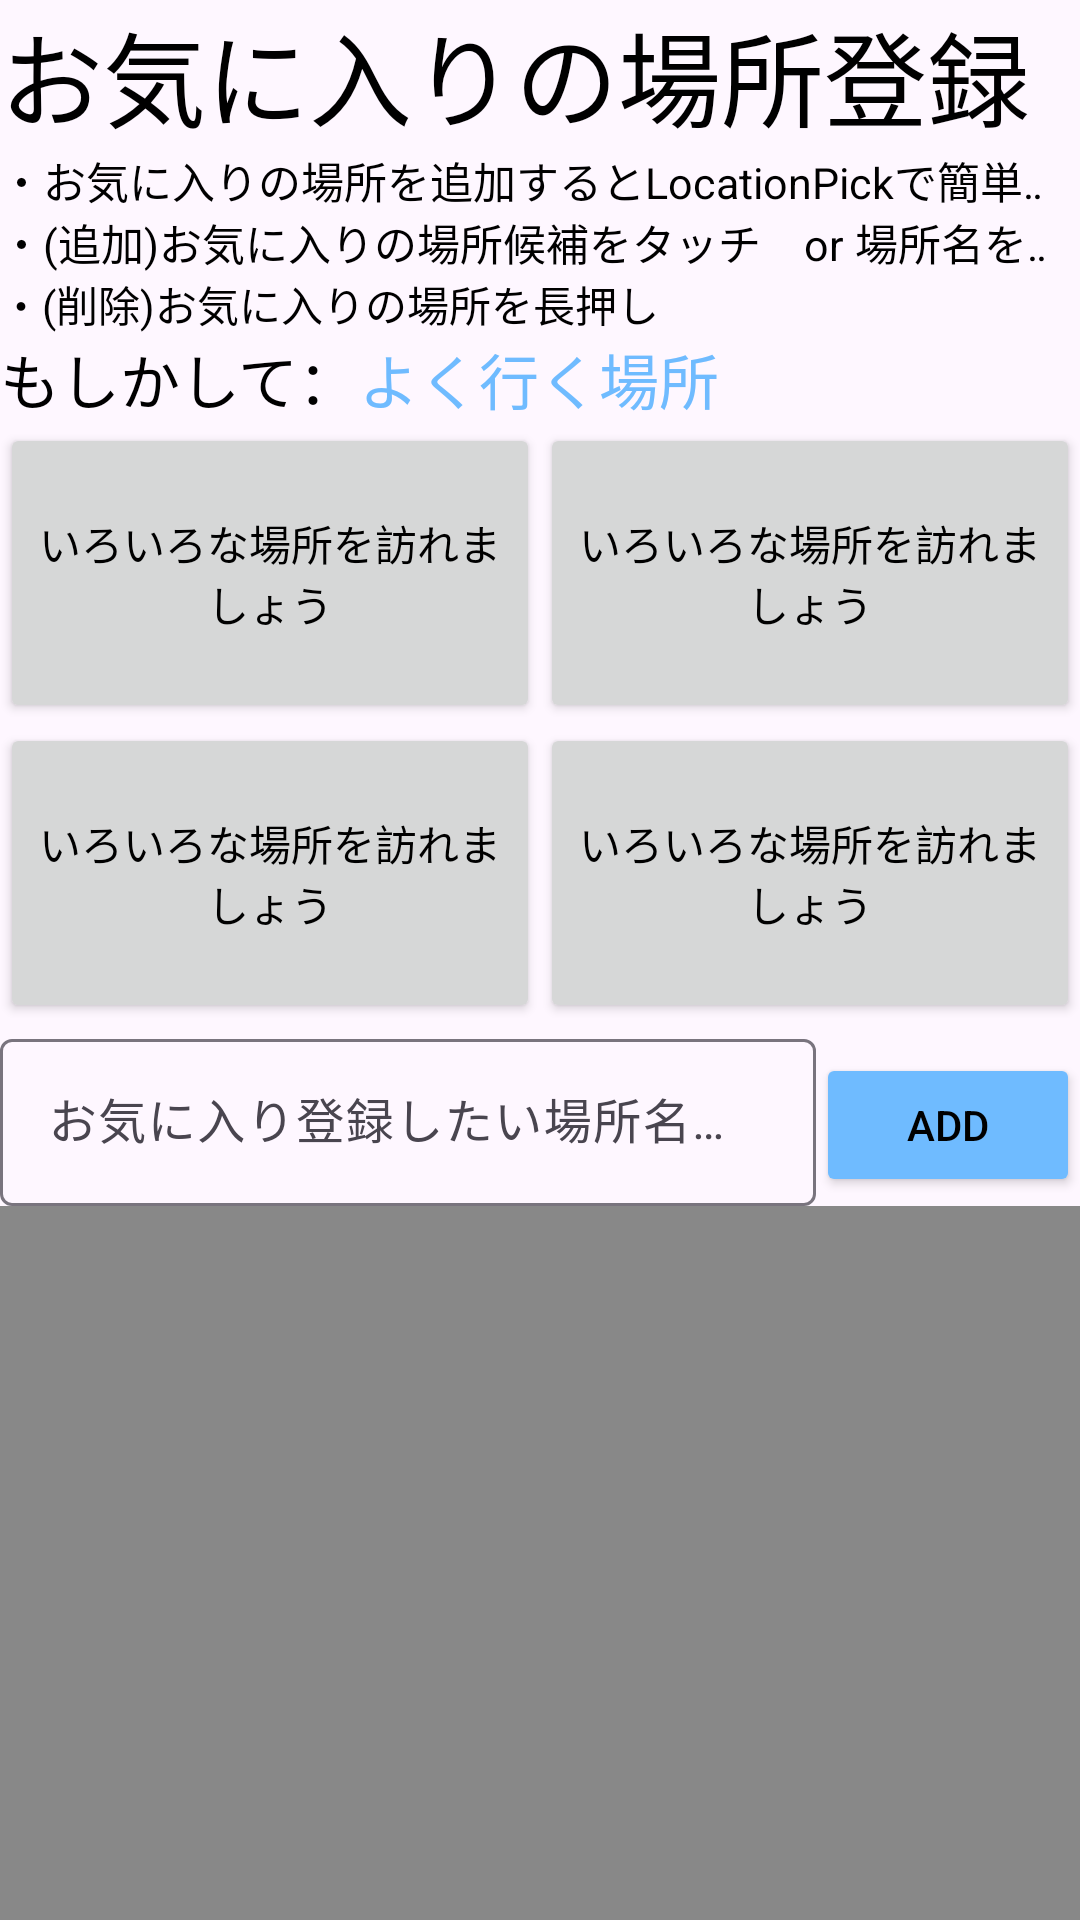

The Android layout XML behind this screen, and the referenced resources:
<!-- AndroidManifest.xml: application theme Theme.MyTest3 -->
<!-- res/layout/locate.xml -->
<?xml version="1.0" encoding="utf-8"?>
<androidx.constraintlayout.widget.ConstraintLayout xmlns:android="http://schemas.android.com/apk/res/android"
    xmlns:app="http://schemas.android.com/apk/res-auto"
    xmlns:tools="http://schemas.android.com/tools"
    android:layout_width="match_parent"
    android:layout_height="match_parent">

    <TextView
        android:id="@+id/textView9"
        android:layout_width="0dp"
        android:layout_height="wrap_content"
        android:autoSizeTextType="uniform"
        android:singleLine="true"
        android:text="@string/Locate_Title"
        android:textSize="34sp"
        app:layout_constraintEnd_toEndOf="parent"
        app:layout_constraintStart_toStartOf="parent"
        app:layout_constraintTop_toTopOf="parent" />

    <TextView
        android:id="@+id/Locate_explain2"
        android:layout_width="wrap_content"
        android:layout_height="wrap_content"
        android:autoSizeTextType="uniform"
        android:ellipsize="marquee"
        android:marqueeRepeatLimit="marquee_forever"
        android:singleLine="true"
        android:text="@string/Locate_explanation2"
        app:layout_constraintStart_toStartOf="parent"
        app:layout_constraintTop_toBottomOf="@+id/Locate_explain1" />

    <TextView
        android:id="@+id/Locate_explain1"
        android:layout_width="wrap_content"
        android:layout_height="wrap_content"
        android:autoSizeTextType="uniform"
        android:ellipsize="marquee"
        android:marqueeRepeatLimit="marquee_forever"
        android:singleLine="true"
        android:text="@string/Locate_explanation1"
        app:layout_constraintStart_toStartOf="parent"
        app:layout_constraintTop_toBottomOf="@+id/textView9" />

    <TextView
        android:id="@+id/Locate_explain3"
        android:layout_width="wrap_content"
        android:layout_height="wrap_content"
        android:text="@string/Locate_explanation3"
        app:layout_constraintStart_toStartOf="parent"
        app:layout_constraintTop_toBottomOf="@+id/Locate_explain2" />

    <LinearLayout
        android:id="@+id/linearLayout3"
        android:layout_width="wrap_content"
        android:layout_height="wrap_content"
        android:orientation="horizontal"
        app:layout_constraintStart_toStartOf="parent"
        app:layout_constraintTop_toBottomOf="@+id/Locate_explain3">

        <TextView
            android:id="@+id/textView6"
            android:layout_width="wrap_content"
            android:layout_height="wrap_content"
            android:layout_weight="1"
            android:autoSizeTextType="uniform"
            android:text="@string/Locate_Favorite_Maybe"
            android:textSize="20sp" />

        <TextView
            android:id="@+id/textView2"
            android:layout_width="wrap_content"
            android:layout_height="wrap_content"
            android:autoSizeTextType="uniform"
            android:text="@string/Locate_Favorite_Candidate"
            android:textColor="@color/blue1"
            android:textSize="20sp" />
    </LinearLayout>

    <TableLayout
        android:id="@+id/tableLayout"
        android:layout_width="0dp"
        android:layout_height="200dp"
        app:layout_constraintEnd_toEndOf="parent"
        app:layout_constraintStart_toStartOf="parent"
        app:layout_constraintTop_toBottomOf="@+id/linearLayout3">

        <TableRow
            android:layout_width="wrap_content"
            android:layout_height="wrap_content"
            android:gravity="center|center_horizontal">

            <Button
                android:id="@+id/AddLocationButton1"
                android:layout_width="match_parent"
                android:layout_height="100dp"
                android:layout_weight="1"
                android:text="@string/Locate_Button_Default"
                android:textColor="@color/black" />

            <Button
                android:id="@+id/AddLocationButton2"
                android:layout_width="match_parent"
                android:layout_height="100dp"
                android:layout_weight="1"
                android:text="@string/Locate_Button_Default"
                android:textColor="@color/black" />
        </TableRow>

        <TableRow
            android:layout_width="match_parent"
            android:layout_height="match_parent">

            <Button
                android:id="@+id/AddLocationButton3"
                android:layout_width="wrap_content"
                android:layout_height="100dp"
                android:layout_weight="1"
                android:text="@string/Locate_Button_Default"
                android:textColor="@color/black" />

            <Button
                android:id="@+id/AddLocationButton4"
                android:layout_width="wrap_content"
                android:layout_height="100dp"
                android:layout_weight="1"
                android:text="@string/Locate_Button_Default"
                android:textColor="@color/black" />
        </TableRow>

    </TableLayout>

    <LinearLayout
        android:id="@+id/linearLayout2"
        android:layout_width="0dp"
        android:layout_height="wrap_content"
        android:orientation="horizontal"
        app:layout_constraintEnd_toEndOf="parent"
        app:layout_constraintStart_toStartOf="parent"
        app:layout_constraintTop_toBottomOf="@+id/tableLayout">

        <com.google.android.material.textfield.TextInputLayout
            android:layout_width="0dp"
            android:layout_height="wrap_content"
            android:layout_weight="1">

            <com.google.android.material.textfield.TextInputEditText
                android:id="@+id/AddLocationInputText"
                android:layout_width="match_parent"
                android:layout_height="wrap_content"
                android:hint="@string/Locate_TextBox_hint" />

        </com.google.android.material.textfield.TextInputLayout>

        <Button
            android:id="@+id/addLocation"
            android:layout_width="wrap_content"
            android:layout_height="wrap_content"
            android:backgroundTint="@color/blue1"
            android:text="@string/Alarm_setting_EventAdd"
            android:textColor="@color/black" />
    </LinearLayout>

    <ListView
        android:id="@+id/Locate_LocationList"
        android:layout_width="0dp"
        android:layout_height="0dp"
        android:background="@color/dark4"
        app:layout_constraintBottom_toBottomOf="parent"
        app:layout_constraintEnd_toEndOf="parent"
        app:layout_constraintStart_toStartOf="parent"
        app:layout_constraintTop_toBottomOf="@+id/linearLayout2" />

</androidx.constraintlayout.widget.ConstraintLayout>
<!-- resources referenced by this layout -->
<resources>
  <color name="black">#FF000000</color>
  <color name="blue1">#6FBBFF</color>
  <color name="dark4">#FF888888</color>
  <string name="Alarm_setting_EventAdd">add</string>
  <string name="Locate_Button_Default">いろいろな場所を訪れましょう</string>
  <string name="Locate_Favorite_Candidate">よく行く場所</string>
  <string name="Locate_Favorite_Maybe">もしかして：</string>
  <string name="Locate_TextBox_hint">お気に入り登録したい場所名を入力してください</string>
  <string name="Locate_Title">お気に入りの場所登録</string>
  <string name="Locate_explanation1">・お気に入りの場所を追加するとLocationPickで簡単に場所名を指定できます</string>
  <string name="Locate_explanation2">・(追加)お気に入りの場所候補をタッチ　or 場所名を打ち込んでaddボタンを押す</string>
  <string name="Locate_explanation3">・(削除)お気に入りの場所を長押し</string>
  <style name="Theme.MyTest3" parent="Base.Theme.MyTest3" />
  <style name="Base.Theme.MyTest3" parent="Theme.Material3.DayNight.NoActionBar">
          <item name="colorPrimary">@color/blue1</item>
          <item name="colorOnSecondary">@color/black</item>
          <item name="backgroundColor">@color/white</item>
          <item name="android:textColorPrimary">@color/black</item>
          <item name="android:textColorSecondary">@color/black</item>
          <item name="android:textColorTertiary">@color/black</item>
          <item name="colorPrimaryDark">@color/dark2</item>
          <item name="colorAccent">@color/blue1</item>
      </style>
  <color name="white">#FFFFFFFF</color>
  <color name="dark2">#FF444444</color>
</resources>
